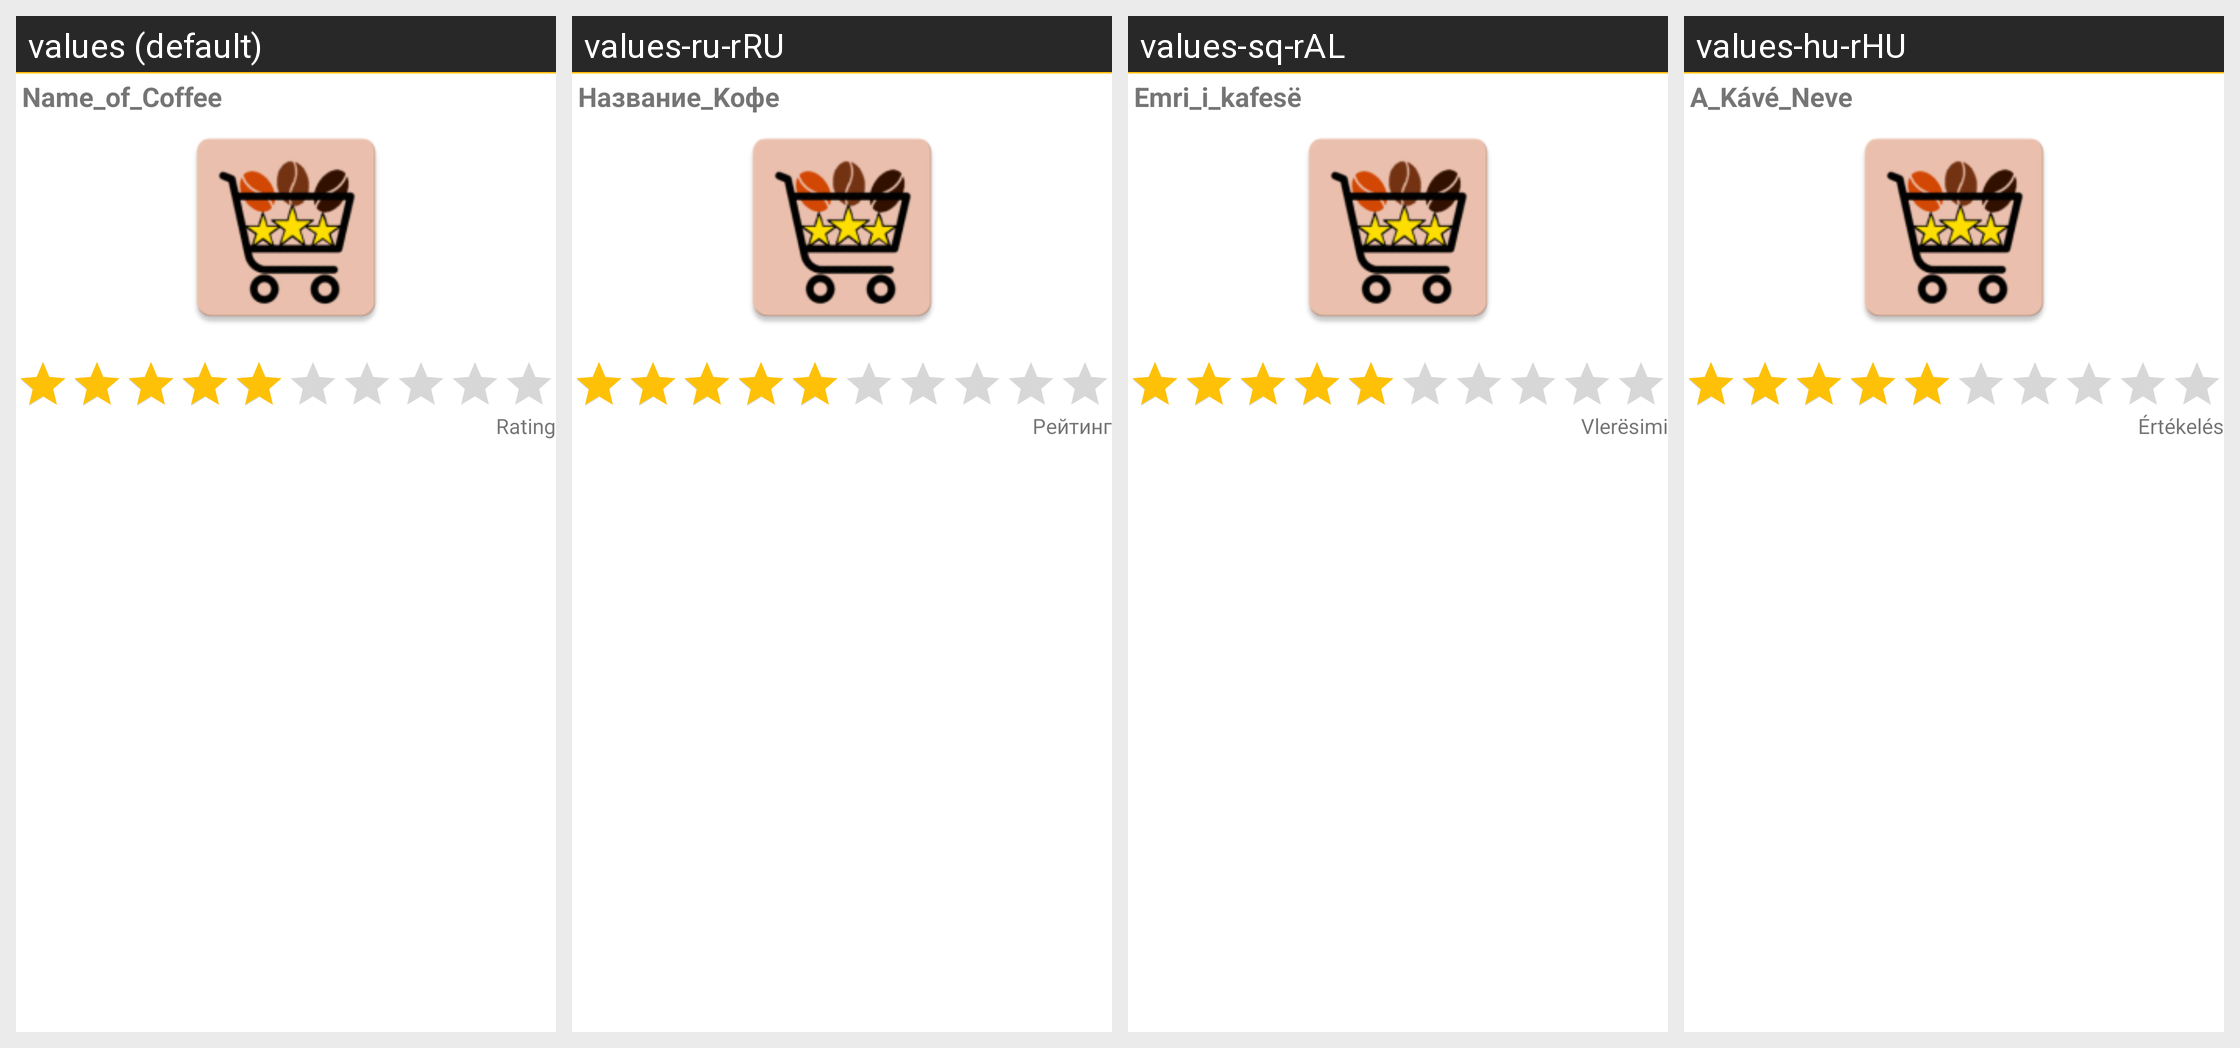

The Android screen above is rendered under several locales of the same app. Produce the string resources it draws, with the default and per-locale values.
Android screen res/layout/home_row.xml rendered under 4 locales, left to right: values (default), values-ru-rRU, values-sq-rAL, values-hu-rHU. Device: Nexus 5 (rendered at 1080×1920; each locale shown at half size, 540×960, under a caption strip naming it); theme Theme.Coffee.
Other locales in the repository, not shown: values-ru.
Strings drawn on this screen, with the default value and each locale's value (text and hints the layout hard-codes, and strings that could not be matched under every locale, appear in the picture but are not listed):

name_of_coffee
  values: Name_of_Coffee
  values-ru-rRU: Название_Kофе
  values-sq-rAL: Emri_i_kafesë
  values-hu-rHU: A_Kávé_Neve

rating
  values: Rating
  values-ru-rRU: Рейтинг
  values-sq-rAL: Vlerësimi
  values-hu-rHU: Értékelés
